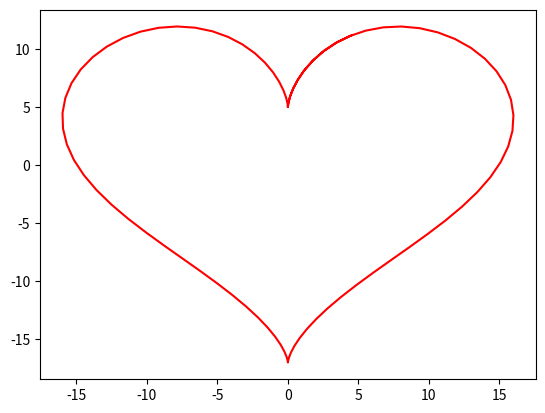

Write Python code to recreate this figure.
import math
import numpy as np
import matplotlib.pyplot as plt

"""
t1 = np.arange(-np.pi,np.pi,0.02)
t2 = np.arange(0,8*np.pi,0.1)

a = 1
x = a*(1-np.cos(t1))
y = a*(1-np.sin(t1))
fig1 = plt.subplot(polar="True")
#fig2 = plt.subplot(122,projection="polar")
fig1.plot(x,y,"r-")
#fig2.plot(t2,b,"ro")
plt.show()
"""
#y = np.sin(t1)*(np.fabs(np.cos(t1))**0.5)/(np.sin(t1)+7/5) - 2*np.sin(t1) +2
t = np.linspace(0, 7, 100)
x = 16 * np.sin(t) ** 3
y = 13 * np.cos(t) - 5 * np.cos(2*t) - 2 * np.cos(3*t) - np.cos(4*t)

plt.plot(x,y,"r-")
plt.show()
